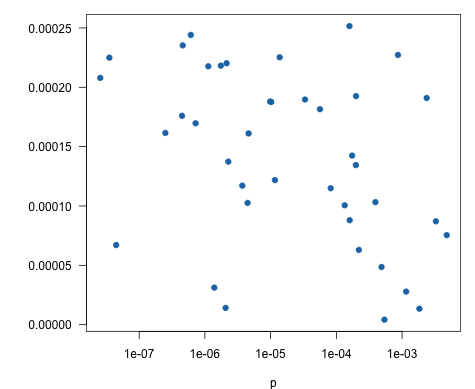

Data behind this chart, as committed beside it:
# x ticks: 1e-07, 1e-06, 1e-05, 0.0001, 0.001
# y ticks: 0, 5e-05, 0.0001, 0.00015, 0.0002, 0.00025
# x scale: log
# y scale: linear
# source: drawn by bench-r/make.R
x, y
5.631846145e-05, 0.0001815
0.0008663, 0.0002272
1.02209404e-05, 0.0001876
8.203583558e-05, 0.0001149
1.162171084e-05, 0.0001218
1.3739591e-05, 0.0002252
1.390653481e-06, 3.123256003e-05
0.0005392, 4.231998893e-06
2.50184232e-07, 0.0001615
3.705763807e-06, 0.0001171
2.064181536e-06, 1.413630806e-05
0.0003927, 0.0001032
1.745883535e-06, 0.0002182
0.0001982, 0.0001344
2.137283377e-06, 0.0002202
0.0001596, 8.799785148e-05
2.555796221e-08, 0.0002079
9.815923532e-06, 0.000188
0.0001739, 0.0001424
0.004783, 7.54179399e-05
0.003271, 8.708986052e-05
7.212996597e-07, 0.0001697
4.489808366e-07, 0.000176
0.002367, 0.0001909
0.0001993, 0.0001925
0.00022, 6.297091967e-05
3.336135342e-05, 0.0001897
4.461326995e-08, 6.708474551e-05
0.0004871, 4.860563873e-05
4.59716128e-07, 0.0002353
6.100720771e-07, 0.0002441
0.0001582, 0.0002515
0.001153, 2.786209358e-05
0.0001341, 0.0001006
3.515347269e-08, 0.0002249
4.461708934e-06, 0.0001026
1.126237806e-06, 0.0002177
0.001835, 1.349783328e-05
4.620131689e-06, 0.0001611
2.26899442e-06, 0.0001373
